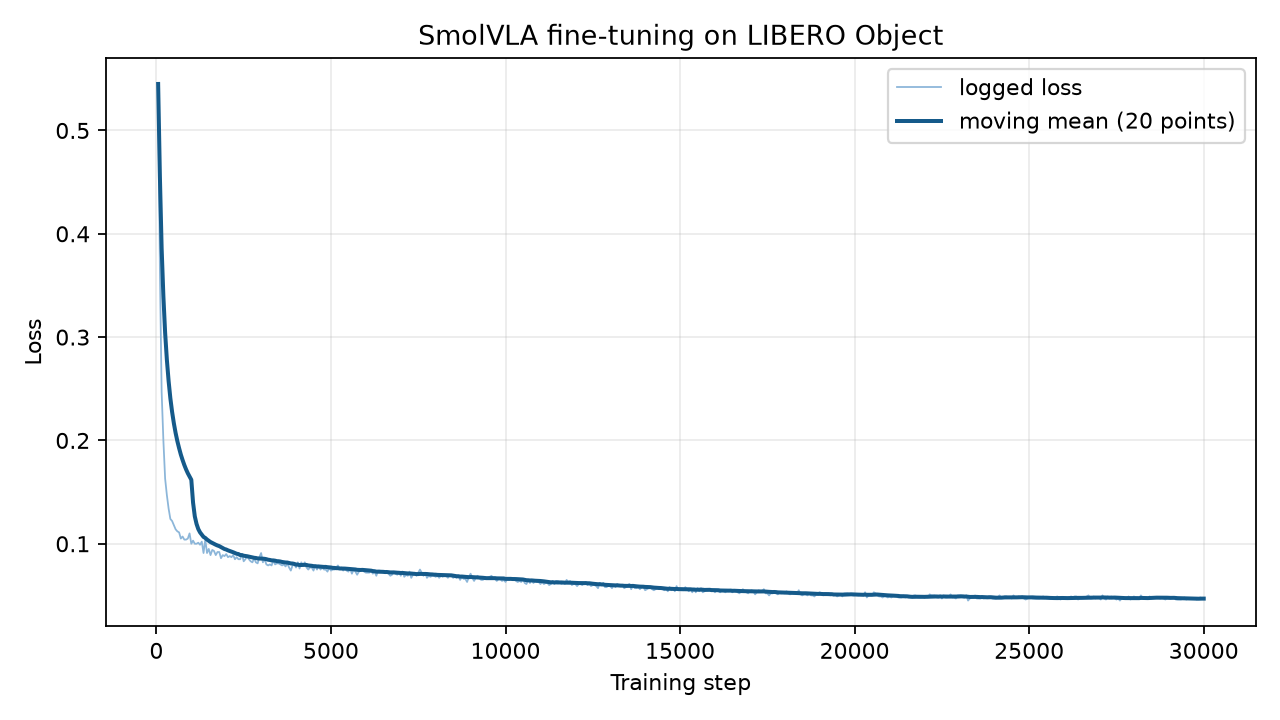

The file beside this chart, header and first rows:
step, loss, grad_norm, learning_rate
50, 0.545, 3.276, 2.6e-06
100, 0.366, 1.902, 7.6e-06
150, 0.247, 1.037, 1.3e-05
200, 0.2, 0.787, 1.8e-05
250, 0.163, 0.694, 2.3e-05
300, 0.147, 0.691, 2.8e-05
350, 0.134, 0.729, 3.3e-05
400, 0.124, 0.759, 3.8e-05
450, 0.122, 0.807, 4.3e-05
500, 0.118, 0.806, 4.8e-05
550, 0.114, 0.808, 5.3e-05
600, 0.112, 0.798, 5.8e-05
650, 0.111, 0.79, 6.3e-05
700, 0.105, 0.744, 6.8e-05
750, 0.107, 0.805, 7.3e-05
800, 0.104, 0.727, 7.8e-05
850, 0.104, 0.791, 8.3e-05
900, 0.105, 0.772, 8.8e-05
950, 0.11, 0.788, 9.3e-05
1000, 0.1, 0.731, 9.8e-05
1050, 0.103, 0.73, 0.0001
1100, 0.1, 0.702, 0.0001
1150, 0.1, 0.7, 0.0001
1200, 0.101, 0.717, 0.0001
1250, 0.099, 0.648, 0.0001
1300, 0.102, 0.678, 0.0001
1350, 0.091, 0.61, 0.0001
1400, 0.104, 0.71, 9.9e-05
1450, 0.091, 0.578, 9.9e-05
1500, 0.095, 0.65, 9.9e-05
1550, 0.089, 0.59, 9.9e-05
1600, 0.094, 0.597, 9.9e-05
1650, 0.093, 0.589, 9.9e-05
1700, 0.089, 0.554, 9.9e-05
1750, 0.092, 0.605, 9.9e-05
1800, 0.092, 0.579, 9.9e-05
1850, 0.086, 0.553, 9.9e-05
1900, 0.089, 0.565, 9.9e-05
1950, 0.088, 0.552, 9.9e-05
2000, 0.09, 0.569, 9.9e-05
2050, 0.087, 0.602, 9.9e-05
2100, 0.088, 0.595, 9.9e-05
2150, 0.087, 0.57, 9.9e-05
2200, 0.089, 0.564, 9.9e-05
2250, 0.085, 0.533, 9.9e-05
2300, 0.087, 0.52, 9.9e-05
2350, 0.085, 0.519, 9.9e-05
2400, 0.085, 0.584, 9.8e-05
2450, 0.09, 0.566, 9.8e-05
2500, 0.083, 0.509, 9.8e-05
2550, 0.085, 0.525, 9.8e-05
2600, 0.088, 0.529, 9.8e-05
2650, 0.085, 0.509, 9.8e-05
2700, 0.083, 0.511, 9.8e-05
2750, 0.082, 0.505, 9.8e-05
2800, 0.086, 0.519, 9.8e-05
2850, 0.082, 0.53, 9.8e-05
2900, 0.081, 0.515, 9.8e-05
2950, 0.087, 0.538, 9.8e-05
3000, 0.091, 0.572, 9.8e-05
... 540 more rows
